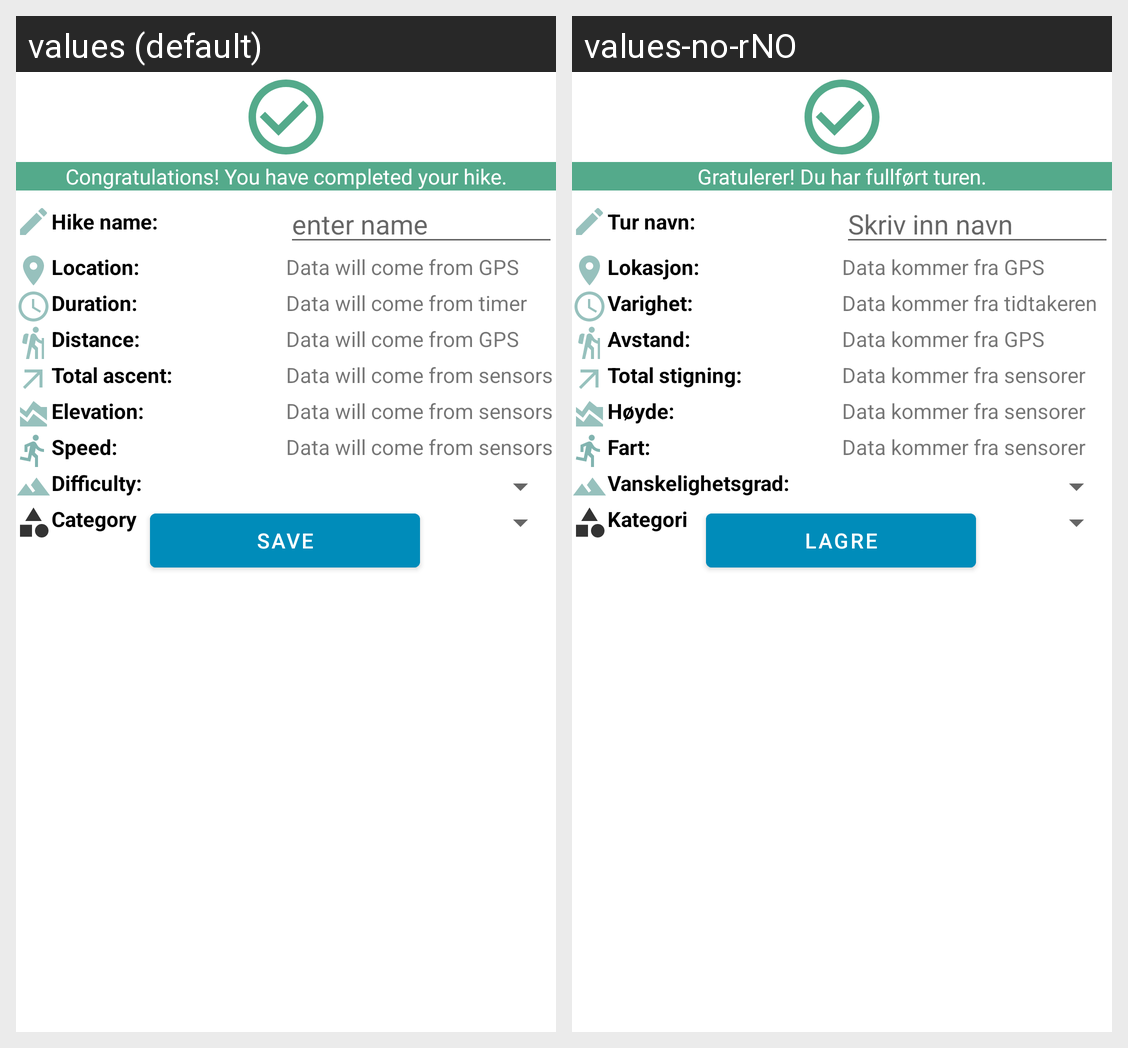

For this localized Android screen grid, give each drawn string resource with its value in every locale shown.
Android screen res/layout/fragment_completed_hike.xml rendered under 2 locales, left to right: values (default), values-no-rNO. Device: Nexus 5 (rendered at 1080×1920; each locale shown at half size, 540×960, under a caption strip naming it); theme Theme.ArHiking.
Strings drawn on this screen, with the default value and each locale's value (text and hints the layout hard-codes, and strings that could not be matched under every locale, appear in the picture but are not listed):

hike_name_tv
  values: Hike name:
  values-no-rNO: Tur navn:

name_hint
  values: enter name
  values-no-rNO: Skriv inn navn

location_new_hike
  values: Location:
  values-no-rNO: Lokasjon:

gps_dummy_string
  values: Data will come from GPS
  values-no-rNO: Data kommer fra GPS

duration
  values: Duration:
  values-no-rNO: Varighet:

duration_dummy_string
  values: Data will come from timer
  values-no-rNO: Data kommer fra tidtakeren

distance
  values: Distance:
  values-no-rNO: Avstand:

total_ascent
  values: Total ascent:
  values-no-rNO: Total stigning:

sensors_dummy_string
  values: Data will come from sensors
  values-no-rNO: Data kommer fra sensorer

highest_elevation
  values: Elevation:
  values-no-rNO: Høyde:

hikeSpeed
  values: Speed:
  values-no-rNO: Fart:

difficulty
  values: Difficulty:
  values-no-rNO: Vanskelighetsgrad:

category
  values: Category
  values-no-rNO: Kategori

hike_completed
  values: Congratulations! You have completed your hike.
  values-no-rNO: Gratulerer! Du har fullført turen.

save
  values: Save
  values-no-rNO: Lagre
